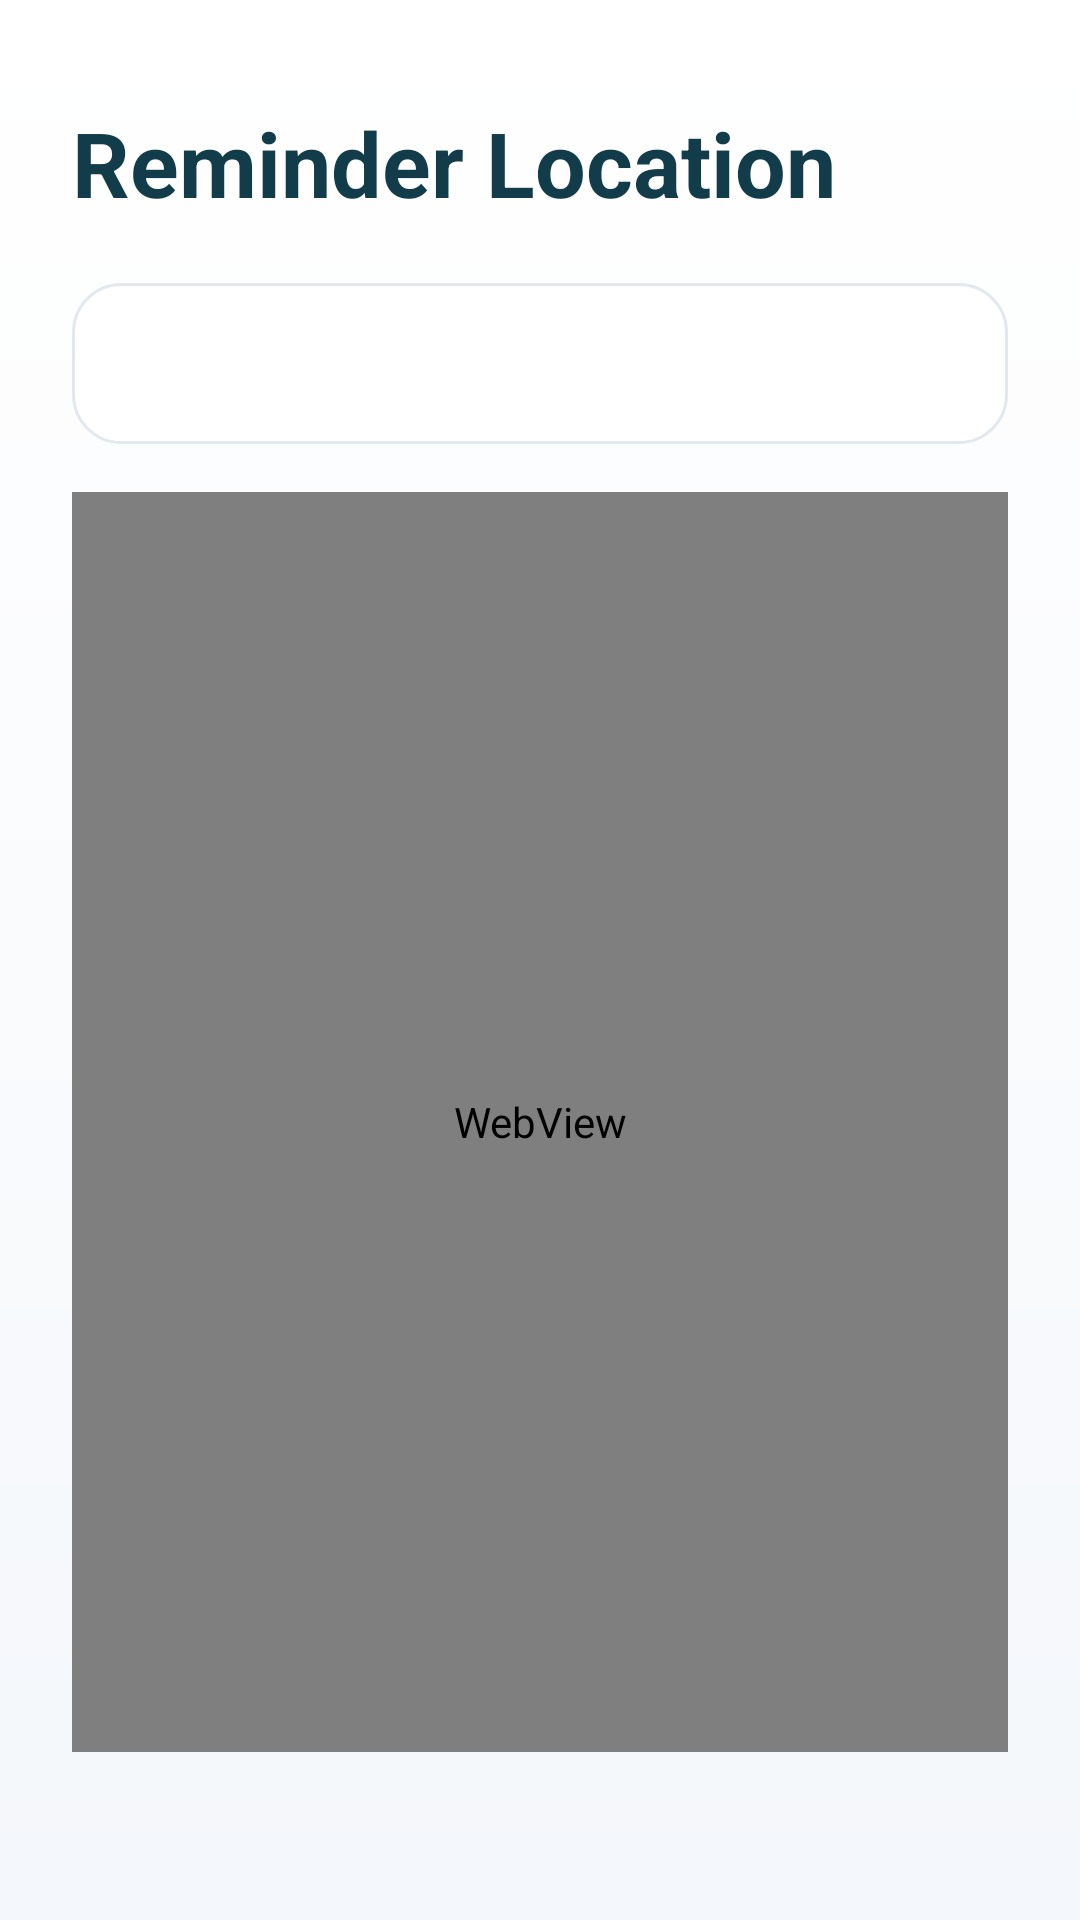

Write the Android layout XML for this screen, with the resource values it uses.
<!-- AndroidManifest.xml: application theme Theme.MyApplication -->
<!-- res/layout/activity_reminder_map.xml -->
<?xml version="1.0" encoding="utf-8"?>
<ScrollView xmlns:android="http://schemas.android.com/apk/res/android"
    xmlns:app="http://schemas.android.com/apk/res-auto"
    xmlns:tools="http://schemas.android.com/tools"
    android:layout_width="match_parent"
    android:layout_height="match_parent"
    android:background="@drawable/app_screen_background"
    android:fillViewport="true"
    tools:context=".ReminderMapActivity">

    <androidx.constraintlayout.widget.ConstraintLayout
        android:id="@+id/main"
        android:layout_width="match_parent"
        android:layout_height="wrap_content"
        android:paddingStart="24dp"
        android:paddingEnd="24dp"
        android:paddingBottom="40dp">

        <LinearLayout
            android:id="@+id/reminderMapContent"
            android:layout_width="0dp"
            android:layout_height="wrap_content"
            android:layout_marginTop="34dp"
            android:orientation="vertical"
            app:layout_constraintEnd_toEndOf="parent"
            app:layout_constraintStart_toStartOf="parent"
            app:layout_constraintTop_toTopOf="parent"
            app:layout_constraintWidth_max="640dp">

            <TextView
                android:id="@+id/reminderMapTitleTextView"
                android:layout_width="match_parent"
                android:layout_height="wrap_content"
                android:text="Reminder Location"
                android:textColor="@color/app_primary_dark"
                android:textSize="30sp"
                android:textStyle="bold" />

            <TextView
                android:id="@+id/reminderMapDetailsTextView"
                android:layout_width="match_parent"
                android:layout_height="wrap_content"
                android:layout_marginTop="20dp"
                android:background="@drawable/panel_background"
                android:gravity="center"
                android:lineSpacingExtra="4dp"
                android:padding="16dp"
                android:textColor="@color/app_primary_dark"
                android:textSize="16sp" />

            <WebView
                android:id="@+id/savedReminderMapWebView"
                android:layout_width="match_parent"
                android:layout_height="420dp"
                android:layout_marginTop="16dp"
                android:background="@drawable/map_panel_background" />
        </LinearLayout>
    </androidx.constraintlayout.widget.ConstraintLayout>
</ScrollView>
<!-- resources referenced by this layout -->
<resources>
  <color name="app_primary_dark">#123C4A</color>
  <!-- drawable app_screen_background (drawable) -->
  <?xml version="1.0" encoding="utf-8"?>
  <shape xmlns:android="http://schemas.android.com/apk/res/android">
      <gradient
          android:angle="270"
          android:endColor="@color/app_background"
          android:startColor="#FFFFFF" />
  </shape>
  <!-- drawable map_panel_background (drawable) -->
  <?xml version="1.0" encoding="utf-8"?>
  <shape xmlns:android="http://schemas.android.com/apk/res/android">
      <solid android:color="@color/surface_soft" />
      <stroke
          android:width="1dp"
          android:color="@color/app_primary" />
      <corners android:radius="8dp" />
  </shape>
  <!-- drawable panel_background (drawable) -->
  <?xml version="1.0" encoding="utf-8"?>
  <shape xmlns:android="http://schemas.android.com/apk/res/android">
      <solid android:color="@color/surface" />
      <stroke
          android:width="1dp"
          android:color="@color/card_stroke" />
      <corners android:radius="16dp" />
  </shape>
  <style name="Theme.MyApplication" parent="Base.Theme.MyApplication" />
  <color name="app_background">#F4F7FB</color>
  <color name="surface_soft">#EEF6F4</color>
  <color name="app_primary">#176B5B</color>
  <color name="surface">#FFFFFFFF</color>
  <color name="card_stroke">#E3E8EF</color>
  <style name="Base.Theme.MyApplication" parent="Theme.Material3.DayNight.NoActionBar">
          <item name="android:windowLightStatusBar">true</item>
          <item name="android:statusBarColor">@color/app_background</item>
          <item name="android:navigationBarColor">@color/surface</item>
          <item name="colorPrimary">@color/app_primary</item>
          <item name="colorSecondary">@color/app_accent</item>
      </style>
  <color name="app_accent">#2F6FED</color>
</resources>
